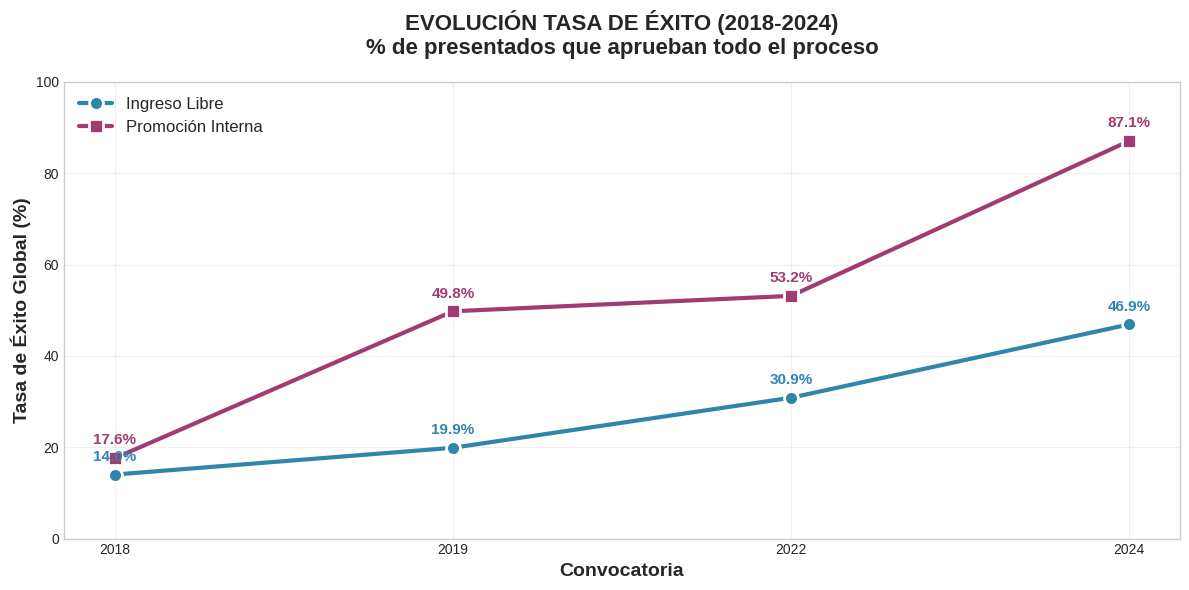
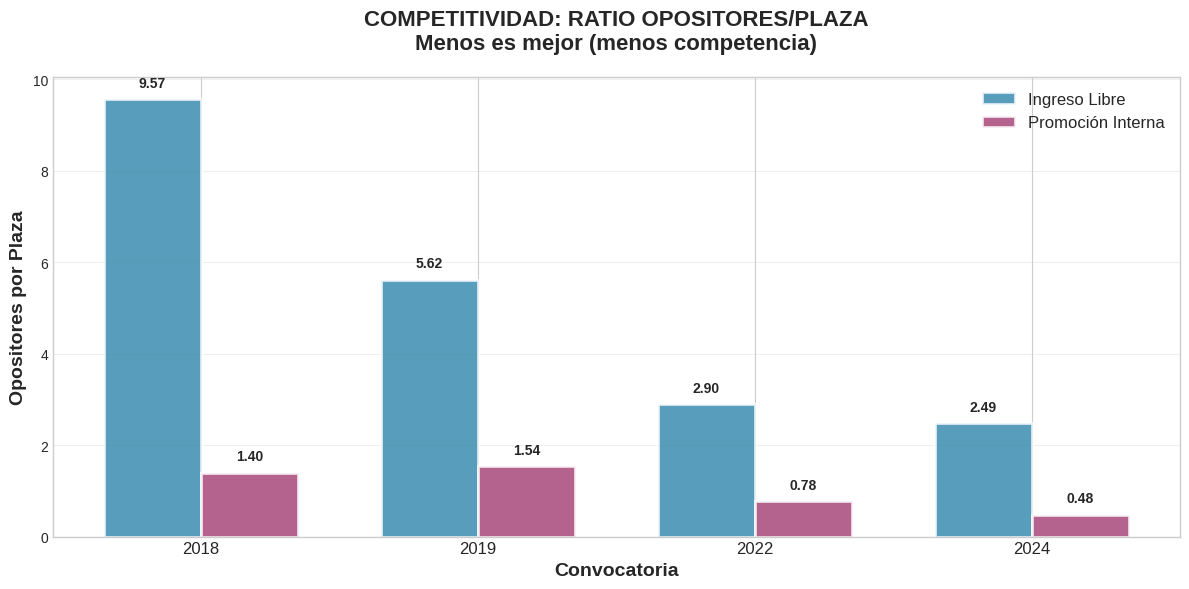
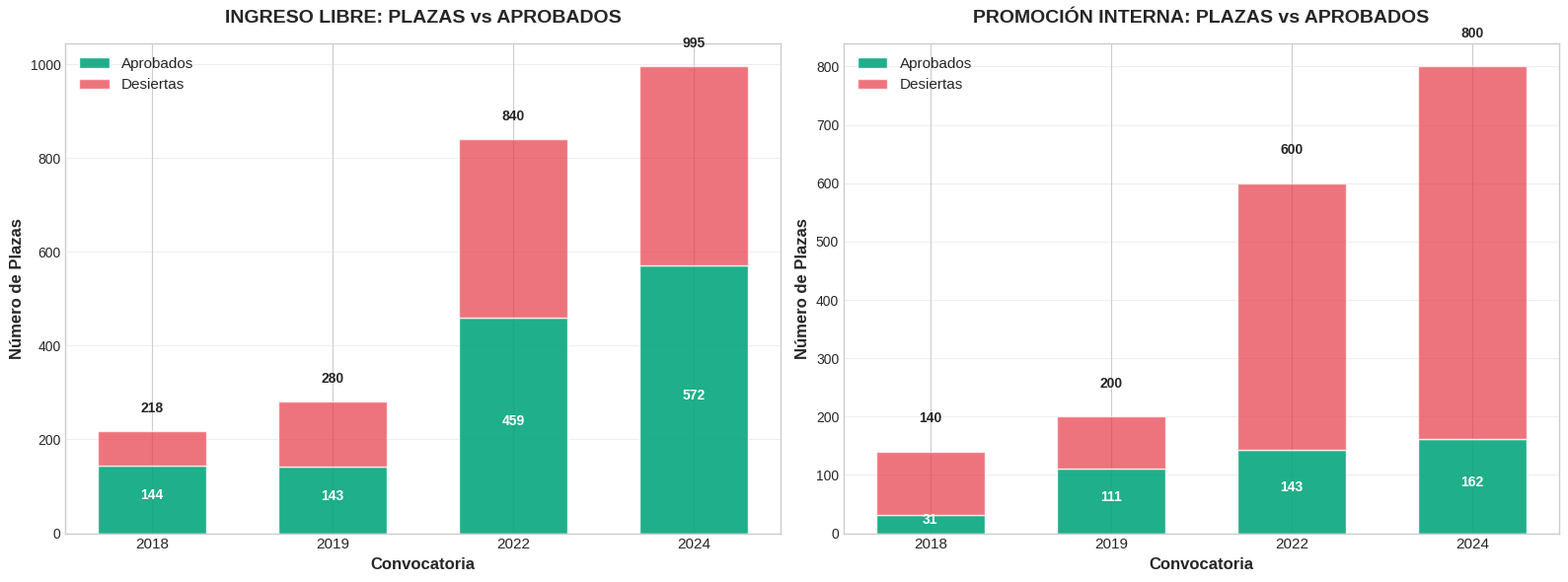
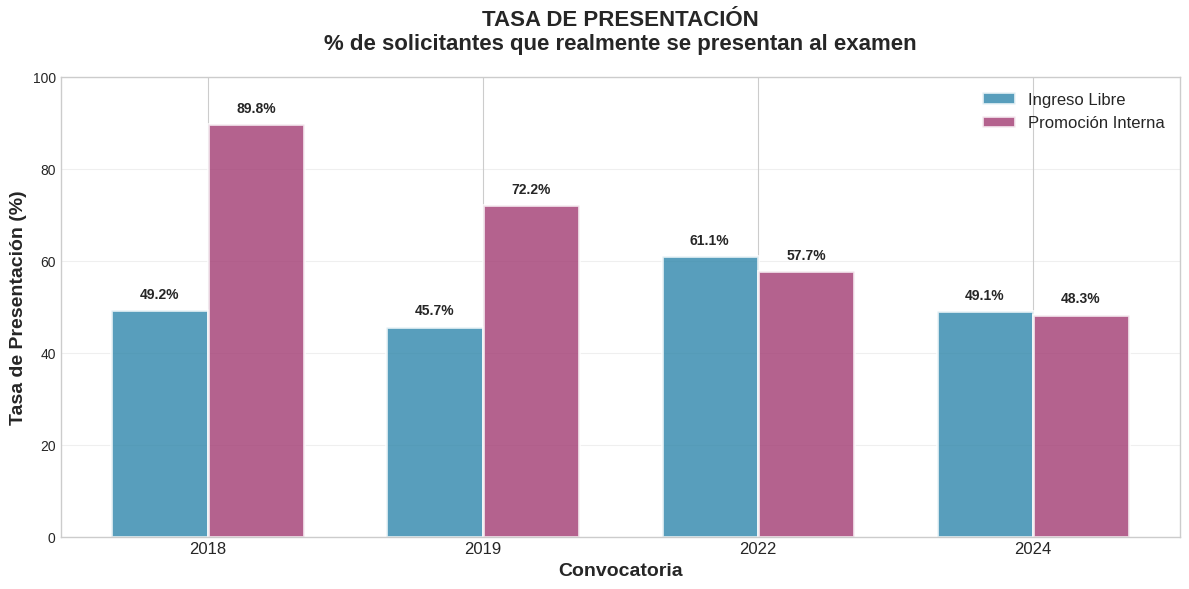

Reproduce these figures in Python, in order.
import pandas as pd
import numpy as np
import matplotlib.pyplot as plt
import seaborn as sns

datos = {
    'convocatoria': ['2018', '2019', '2022', '2024'],
    'plazas_libre': [218, 280, 840, 995],
    'plazas_promo': [140, 200, 600, 800],
    'solicitudes_libre': [2087, 1574, 2437, 2482],
    'solicitudes_promo': [196, 309, 466, 385],
    'presentados_libre': [1027, 719, 1488, 1219],
    'presentados_promo': [176, 223, 269, 186],
    'aprobados_libre': [144, 143, 459, 572],
    'aprobados_promo': [31, 111, 143, 162],
    'tasa_exito_libre': [14.02, 19.89, 30.85, 46.92],
    'tasa_exito_promo': [17.61, 49.78, 53.16, 87.10],
    'ratio_libre': [9.57, 5.62, 2.90, 2.49],
    'ratio_promo': [1.40, 1.54, 0.78, 0.48],
}

df = pd.DataFrame(datos)
df['tasa_presentacion_libre'] = (df['presentados_libre'] / df['solicitudes_libre'] * 100).round(2)
df['tasa_presentacion_promo'] = (df['presentados_promo'] / df['solicitudes_promo'] * 100).round(2)

print("✅ Datos cargados correctamente")
print(f"Convocatorias analizadas: {df['convocatoria'].tolist()}")

# Configurar estilo
plt.style.use('seaborn-v0_8-whitegrid')
sns.set_palette("husl")

fig, ax = plt.subplots(figsize=(12, 6))

ax.plot(df['convocatoria'], df['tasa_exito_libre'], 'o-', linewidth=3, markersize=10, 
        label='Ingreso Libre', color='#2E86AB', markeredgecolor='white', markeredgewidth=2)
ax.plot(df['convocatoria'], df['tasa_exito_promo'], 's-', linewidth=3, markersize=10, 
        label='Promoción Interna', color='#A23B72', markeredgecolor='white', markeredgewidth=2)

ax.set_xlabel('Convocatoria', fontsize=14, fontweight='bold')
ax.set_ylabel('Tasa de Éxito Global (%)', fontsize=14, fontweight='bold')
ax.set_title('EVOLUCIÓN TASA DE ÉXITO (2018-2024)\n% de presentados que aprueban todo el proceso', 
             fontsize=16, fontweight='bold', pad=20)
ax.legend(fontsize=12, loc='upper left')
ax.grid(True, alpha=0.3)
ax.set_ylim(0, 100)

# Añadir etiquetas con valores
for i, (v1, v2) in enumerate(zip(df['tasa_exito_libre'], df['tasa_exito_promo'])):
    ax.text(i, v1+3, f'{v1:.1f}%', ha='center', fontsize=11, fontweight='bold', color='#2E86AB')
    ax.text(i, v2+3, f'{v2:.1f}%', ha='center', fontsize=11, fontweight='bold', color='#A23B72')

plt.tight_layout()
plt.savefig('01_tasa_exito.png', dpi=150, bbox_inches='tight')
plt.show()

fig, ax = plt.subplots(figsize=(12, 6))

x = np.arange(len(df))
width = 0.35

bars1 = ax.bar(x - width/2, df['ratio_libre'], width, label='Ingreso Libre', 
               color='#2E86AB', alpha=0.8, edgecolor='white', linewidth=2)
bars2 = ax.bar(x + width/2, df['ratio_promo'], width, label='Promoción Interna', 
               color='#A23B72', alpha=0.8, edgecolor='white', linewidth=2)

ax.set_xlabel('Convocatoria', fontsize=14, fontweight='bold')
ax.set_ylabel('Opositores por Plaza', fontsize=14, fontweight='bold')
ax.set_title('COMPETITIVIDAD: RATIO OPOSITORES/PLAZA\nMenos es mejor (menos competencia)', 
             fontsize=16, fontweight='bold', pad=20)
ax.set_xticks(x)
ax.set_xticklabels(df['convocatoria'], fontsize=12)
ax.legend(fontsize=12)
ax.grid(True, alpha=0.3, axis='y')

# Añadir etiquetas
for bars in [bars1, bars2]:
    for bar in bars:
        height = bar.get_height()
        ax.text(bar.get_x() + bar.get_width()/2., height + 0.2,
                f'{height:.2f}', ha='center', va='bottom', fontsize=10, fontweight='bold')

plt.tight_layout()
plt.savefig('02_competitividad.png', dpi=150, bbox_inches='tight')
plt.show()

fig, (ax1, ax2) = plt.subplots(1, 2, figsize=(16, 6))

# Ingreso Libre
x = np.arange(len(df))
width = 0.6

aprobados_libre = df['aprobados_libre'].values
desiertas_libre = df['plazas_libre'].values - df['aprobados_libre'].values

ax1.bar(x, aprobados_libre, width, label='Aprobados', color='#06A77D', alpha=0.9, edgecolor='white')
ax1.bar(x, desiertas_libre, width, bottom=aprobados_libre, label='Desiertas', 
        color='#E63946', alpha=0.7, edgecolor='white')

ax1.set_xlabel('Convocatoria', fontsize=12, fontweight='bold')
ax1.set_ylabel('Número de Plazas', fontsize=12, fontweight='bold')
ax1.set_title('INGRESO LIBRE: PLAZAS vs APROBADOS', fontsize=14, fontweight='bold', pad=15)
ax1.set_xticks(x)
ax1.set_xticklabels(df['convocatoria'], fontsize=11)
ax1.legend(fontsize=11)
ax1.grid(True, alpha=0.3, axis='y')

# Añadir etiquetas
for i, (p, a) in enumerate(zip(df['plazas_libre'], df['aprobados_libre'])):
    ax1.text(i, p+40, f'{int(p)}', ha='center', fontsize=10, fontweight='bold')
    ax1.text(i, a/2, f'{int(a)}', ha='center', fontsize=10, color='white', fontweight='bold')

# Promoción Interna
aprobados_promo = df['aprobados_promo'].values
desiertas_promo = df['plazas_promo'].values - df['aprobados_promo'].values

ax2.bar(x, aprobados_promo, width, label='Aprobados', color='#06A77D', alpha=0.9, edgecolor='white')
ax2.bar(x, desiertas_promo, width, bottom=aprobados_promo, label='Desiertas', 
        color='#E63946', alpha=0.7, edgecolor='white')

ax2.set_xlabel('Convocatoria', fontsize=12, fontweight='bold')
ax2.set_ylabel('Número de Plazas', fontsize=12, fontweight='bold')
ax2.set_title('PROMOCIÓN INTERNA: PLAZAS vs APROBADOS', fontsize=14, fontweight='bold', pad=15)
ax2.set_xticks(x)
ax2.set_xticklabels(df['convocatoria'], fontsize=11)
ax2.legend(fontsize=11)
ax2.grid(True, alpha=0.3, axis='y')

# Añadir etiquetas
for i, (p, a) in enumerate(zip(df['plazas_promo'], df['aprobados_promo'])):
    ax2.text(i, p+50, f'{int(p)}', ha='center', fontsize=10, fontweight='bold')
    ax2.text(i, a/2, f'{int(a)}', ha='center', fontsize=10, color='white', fontweight='bold')

plt.tight_layout()
plt.savefig('03_plazas_vs_aprobados.png', dpi=150, bbox_inches='tight')
plt.show()


fig, ax = plt.subplots(figsize=(12, 6))

x = np.arange(len(df))
width = 0.35

bars1 = ax.bar(x - width/2, df['tasa_presentacion_libre'], width, 
               label='Ingreso Libre', color='#2E86AB', alpha=0.8, edgecolor='white', linewidth=2)
bars2 = ax.bar(x + width/2, df['tasa_presentacion_promo'], width, 
               label='Promoción Interna', color='#A23B72', alpha=0.8, edgecolor='white', linewidth=2)

ax.set_xlabel('Convocatoria', fontsize=14, fontweight='bold')
ax.set_ylabel('Tasa de Presentación (%)', fontsize=14, fontweight='bold')
ax.set_title('TASA DE PRESENTACIÓN\n% de solicitantes que realmente se presentan al examen', 
             fontsize=16, fontweight='bold', pad=20)
ax.set_xticks(x)
ax.set_xticklabels(df['convocatoria'], fontsize=12)
ax.legend(fontsize=12)
ax.set_ylim(0, 100)
ax.grid(True, alpha=0.3, axis='y')

# Añadir etiquetas
for bars in [bars1, bars2]:
    for bar in bars:
        height = bar.get_height()
        ax.text(bar.get_x() + bar.get_width()/2., height + 2,
                f'{height:.1f}%', ha='center', va='bottom', fontsize=10, fontweight='bold')

plt.tight_layout()
plt.savefig('05_tasa_presentacion.png', dpi=150, bbox_inches='tight')
plt.show()


print("\n" + "="*80)
print("RESUMEN DE HALLAZGOS CLAVE")
print("="*80)

print("\n📊 TASA DE ÉXITO GLOBAL (2024):")
print(f"   • Ingreso Libre: {df['tasa_exito_libre'].iloc[-1]:.1f}% (mejora de {df['tasa_exito_libre'].iloc[0]:.1f}% en 2018)")
print(f"   • Promoción Interna: {df['tasa_exito_promo'].iloc[-1]:.1f}% (mejora de {df['tasa_exito_promo'].iloc[0]:.1f}% en 2018)")

print("\n🎯 COMPETITIVIDAD (2024):")
print(f"   • Ingreso Libre: {df['ratio_libre'].iloc[-1]:.2f} opositores/plaza")
print(f"   • Promoción Interna: {df['ratio_promo'].iloc[-1]:.2f} opositores/plaza (<1!)")

print("\n📉 PLAZAS DESIERTAS (2024):")
desiertas_libre_2024 = df['plazas_libre'].iloc[-1] - df['aprobados_libre'].iloc[-1]
desiertas_promo_2024 = df['plazas_promo'].iloc[-1] - df['aprobados_promo'].iloc[-1]
print(f"   • Ingreso Libre: {int(desiertas_libre_2024)} plazas sin cubrir ({df['plazas_libre'].iloc[-1] - df['aprobados_libre'].iloc[-1]}/{df['plazas_libre'].iloc[-1]})")
print(f"   • Promoción Interna: {int(desiertas_promo_2024)} plazas sin cubrir ({df['plazas_promo'].iloc[-1] - df['aprobados_promo'].iloc[-1]}/{df['plazas_promo'].iloc[-1]})")

print("\n💡 CONCLUSIÓN:")
print("   • Promoción Interna es MUCHO más accesible (menos competencia, más tasa de éxito)")
print("   • Ingreso Libre ha mejorado significativamente pero sigue siendo competitivo")
print("   • Ambas modalidades tienen muchas plazas desiertas en convocatorias acumuladas")
